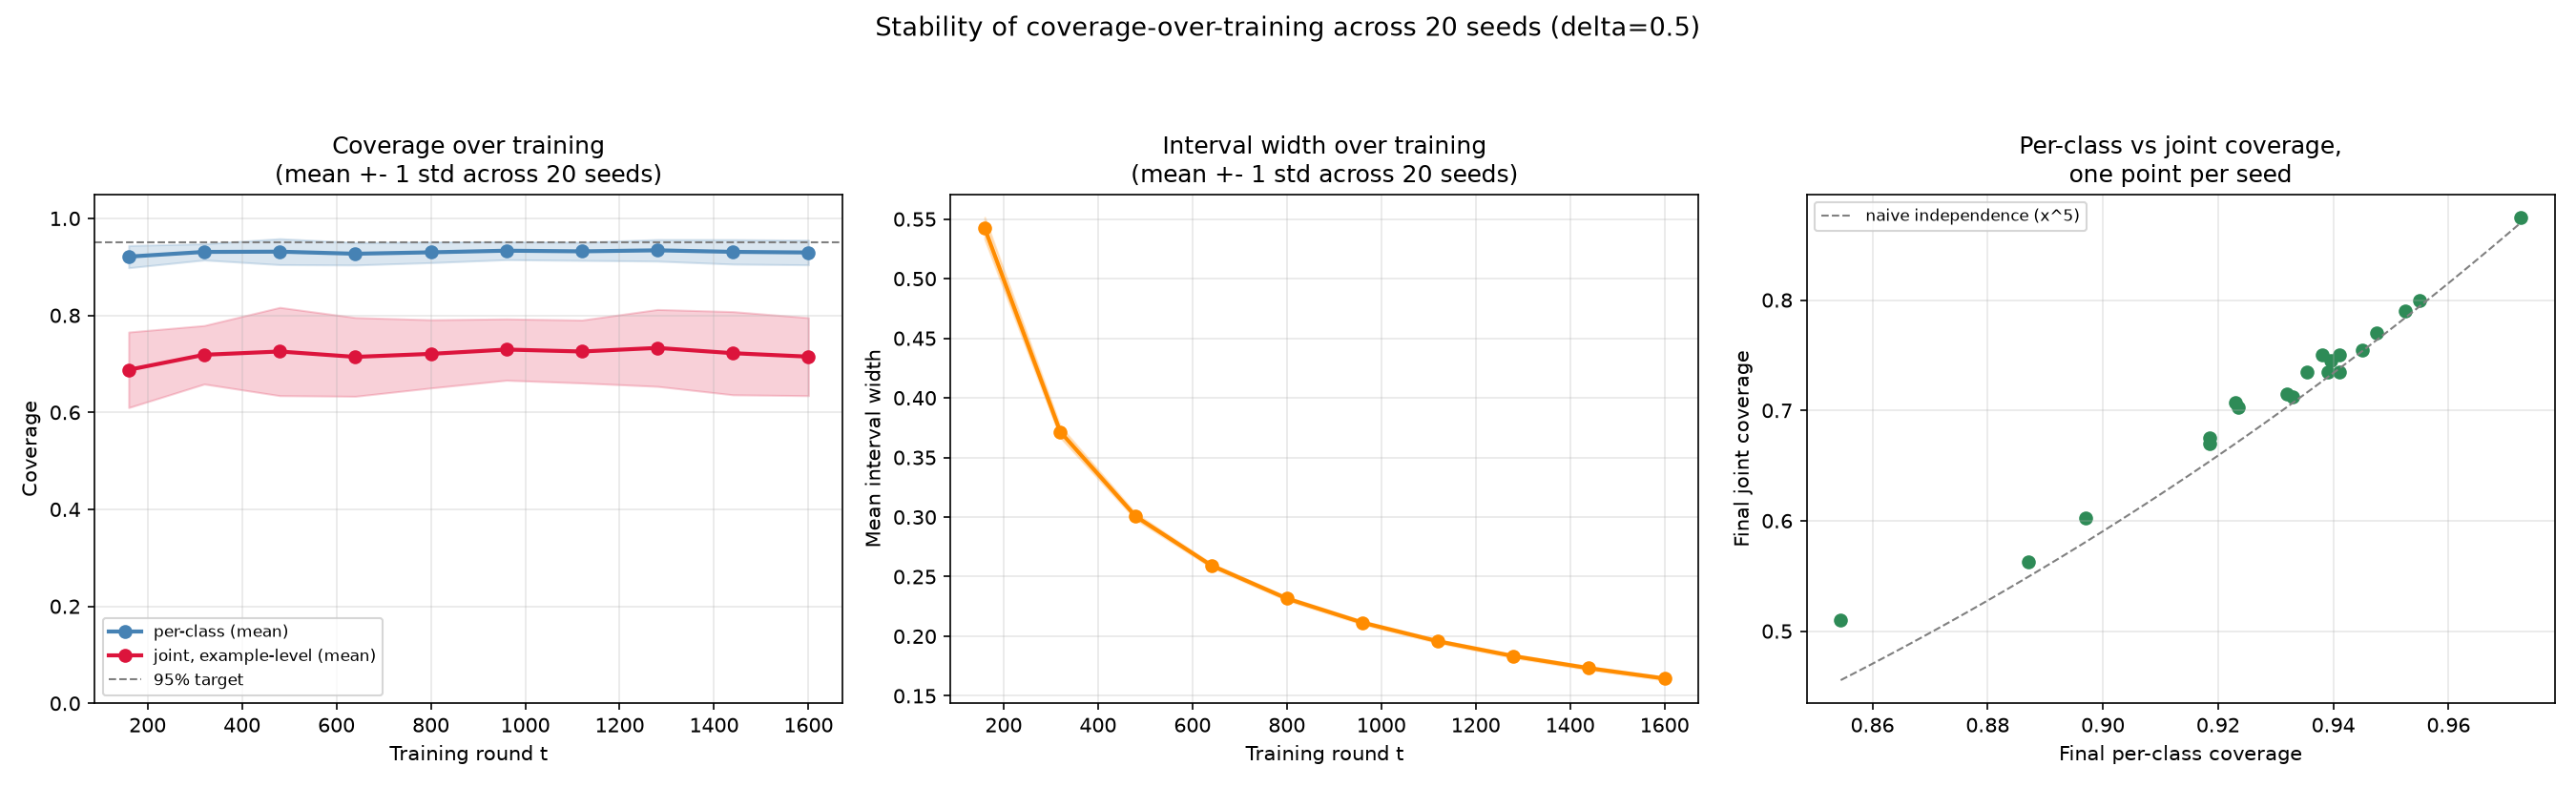

The Python source for this figure:
"""
Stability check for coverage_over_training.py: that was run on a single
seed (23). Reruns it across many independent seeds and reports, at every
checkpoint, the distribution (mean/std) of per-class coverage, joint
(example-level) coverage, and interval width -- the same style of check
already done for the clipping rate and the skip-accuracy sanity check.
"""

import numpy as np
import matplotlib
matplotlib.use('Agg')
import matplotlib.pyplot as plt

from coverage_over_training import coverage_over_training


def run_multiseed(n_seeds=20, delta=0.5, n_checkpoints=10, n_check=None):
    all_results = []
    for seed in range(n_seeds):
        res = coverage_over_training(delta=delta, seed=seed, n_checkpoints=n_checkpoints,
                                      n_check=n_check, verbose=False, make_plot=False)
        all_results.append(res)
        print(f"seed {seed:>2}: final per-class={res[-1]['per_class_coverage']:.3f}  "
              f"final joint={res[-1]['joint_coverage']:.3f}  final width={res[-1]['mean_width']:.3f}")

    n_cp = len(all_results[0])
    ts = [all_results[0][c]['t'] for c in range(n_cp)]

    per_class_mat = np.array([[r[c]['per_class_coverage'] for r in all_results] for c in range(n_cp)])
    joint_mat = np.array([[r[c]['joint_coverage'] for r in all_results] for c in range(n_cp)])
    width_mat = np.array([[r[c]['mean_width'] for r in all_results] for c in range(n_cp)])

    per_class_mean, per_class_std = per_class_mat.mean(axis=1), per_class_mat.std(axis=1)
    joint_mean, joint_std = joint_mat.mean(axis=1), joint_mat.std(axis=1)
    width_mean, width_std = width_mat.mean(axis=1), width_mat.std(axis=1)

    print(f"\n{'t':>6} {'per-class (mean+-std)':>24} {'joint (mean+-std)':>22} {'width (mean+-std)':>20}")
    for c in range(n_cp):
        print(f"{ts[c]:>6} {per_class_mean[c]:>10.3f} +- {per_class_std[c]:<9.3f} "
              f"{joint_mean[c]:>8.3f} +- {joint_std[c]:<9.3f} "
              f"{width_mean[c]:>8.3f} +- {width_std[c]:<7.3f}")

    final_pc = per_class_mat[-1]
    final_j = joint_mat[-1]
    print(f"\nFinal checkpoint across {n_seeds} seeds:")
    print(f"  per-class coverage: mean={final_pc.mean():.3f}  std={final_pc.std():.3f}  "
          f"min={final_pc.min():.3f}  max={final_pc.max():.3f}")
    print(f"  joint coverage:     mean={final_j.mean():.3f}  std={final_j.std():.3f}  "
          f"min={final_j.min():.3f}  max={final_j.max():.3f}")
    naive_est = final_pc.mean() ** 5
    print(f"  naive independence estimate (mean per-class^K): {naive_est:.3f}  "
          f"vs actual mean joint: {final_j.mean():.3f}")

    # --- Diagrams ---
    fig, axes = plt.subplots(1, 3, figsize=(18, 5.5))

    axes[0].plot(ts, per_class_mean, 'o-', color='steelblue', lw=2, label='per-class (mean)')
    axes[0].fill_between(ts, per_class_mean - per_class_std, per_class_mean + per_class_std,
                          color='steelblue', alpha=0.2)
    axes[0].plot(ts, joint_mean, 'o-', color='crimson', lw=2, label='joint, example-level (mean)')
    axes[0].fill_between(ts, joint_mean - joint_std, joint_mean + joint_std, color='crimson', alpha=0.2)
    axes[0].axhline(0.95, color='gray', ls='--', lw=1, label='95% target')
    axes[0].set_xlabel('Training round t')
    axes[0].set_ylabel('Coverage')
    axes[0].set_title(f'Coverage over training\n(mean +- 1 std across {n_seeds} seeds)')
    axes[0].set_ylim(0, 1.05)
    axes[0].legend(fontsize=8)
    axes[0].grid(True, alpha=0.3)

    axes[1].plot(ts, width_mean, 'o-', color='darkorange', lw=2)
    axes[1].fill_between(ts, width_mean - width_std, width_mean + width_std, color='darkorange', alpha=0.2)
    axes[1].set_xlabel('Training round t')
    axes[1].set_ylabel('Mean interval width')
    axes[1].set_title(f'Interval width over training\n(mean +- 1 std across {n_seeds} seeds)')
    axes[1].grid(True, alpha=0.3)

    axes[2].scatter(final_pc, final_j, color='seagreen')
    xs = np.linspace(final_pc.min(), final_pc.max(), 50)
    axes[2].plot(xs, xs ** 5, color='gray', ls='--', lw=1, label='naive independence (x^5)')
    axes[2].set_xlabel('Final per-class coverage')
    axes[2].set_ylabel('Final joint coverage')
    axes[2].set_title('Per-class vs joint coverage,\none point per seed')
    axes[2].legend(fontsize=8)
    axes[2].grid(True, alpha=0.3)

    fig.suptitle(f'Stability of coverage-over-training across {n_seeds} seeds (delta={delta})', fontsize=13)
    fig.tight_layout(rect=[0, 0, 1, 0.92])
    out = 'coverage_over_training_multiseed.png'
    fig.savefig(out, dpi=150)
    print(f"\nSaved: {out}")

    return all_results


if __name__ == '__main__':
    run_multiseed()
